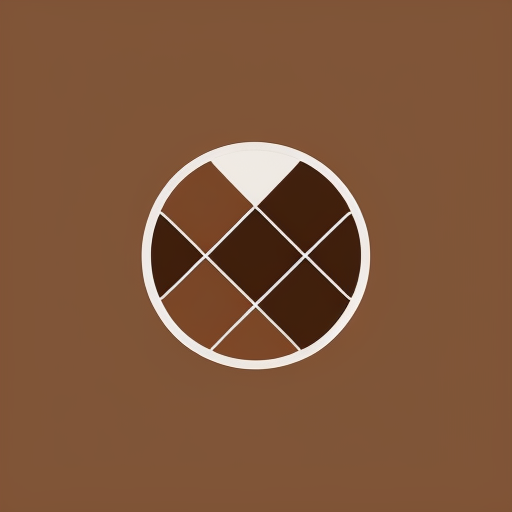
Generation parameters embedded in this image by AUTOMATIC1111 Stable Diffusion web UI or a fork of it (Forge, ...) (PNG 'parameters' text chunk):
(shadow flat vector art), logo, modern, chocolate-like, 2D-geometrical pattern, brown subdued color, white background, LogoRedAF,  <lora:logo15PasWithoutTERep5:1>
Negative prompt: ugly, tiling, poorly drawn hands, poorly drawn feet, poorly drawn face, out of frame, extra limbs, disfigured, deformed, body out of frame, blurry, bad anatomy, blurred, watermark, grainy, signature, cut off, draft, (including text), (real), three-dimensional, too simple, shadow, complex

Steps: 25, Sampler: DPM++ SDE, CFG scale: 7, Seed: 1993572479, Size: 512x512, Model hash: 04a89af949, Model: liberteRedmond_v10, Version: v1.8.0